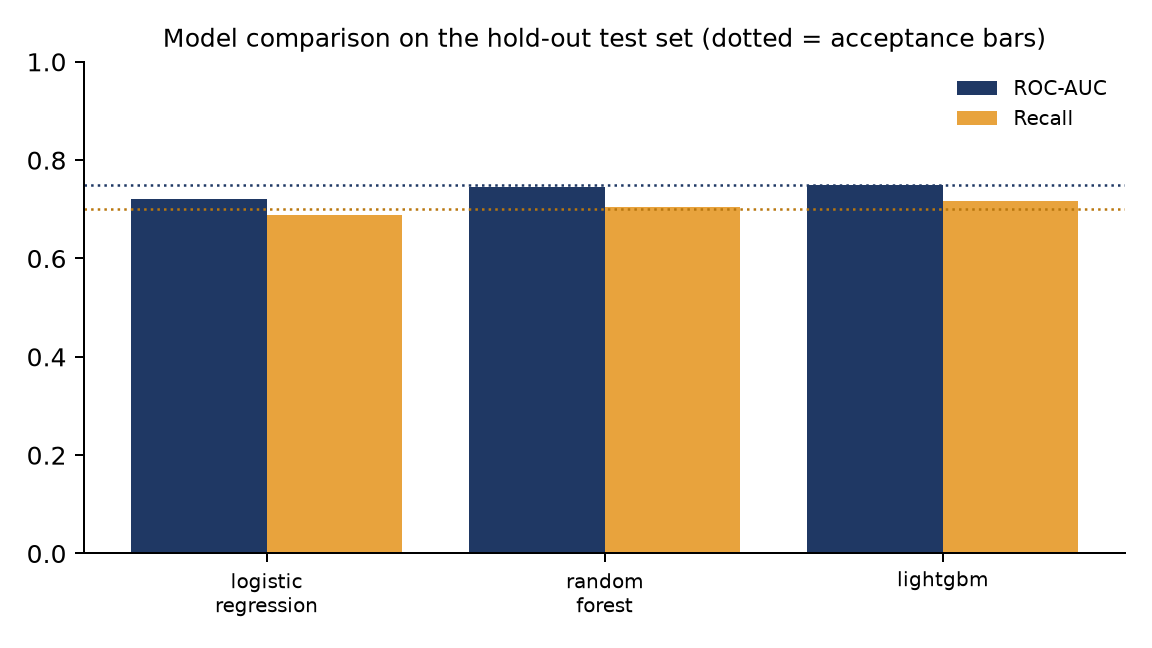

Source data for this figure (header and first rows):
model, cv_roc_auc, threshold, accuracy, precision, recall, f1, roc_auc, pr_auc, flagged_rate, top20_capture
baseline_majority, , 0.5, 0.9139, 0.0, 0.0, 0.0, 0.5, 0.0861, 0.0, 0.2
baseline_prior, , 0.5, 0.8464, 0.0974, 0.0947, 0.096, 0.506, 0.0872, 0.0837, 0.2117
baseline_business_rule, , 0.5, 0.8275, 0.1429, 0.2006, 0.1669, 0.5439, 0.0991, 0.1209, 0.2702
logistic_regression, 0.7321, 0.4504, 0.6372, 0.15, 0.688, 0.2463, 0.7214, 0.2115, 0.3952, 0.4735
random_forest, 0.7441, 0.4653, 0.6583, 0.161, 0.7047, 0.2622, 0.7449, 0.2746, 0.3769, 0.5042
lightgbm, 0.7414, 0.4715, 0.6516, 0.1599, 0.7159, 0.2614, 0.7498, 0.2692, 0.3856, 0.5181
